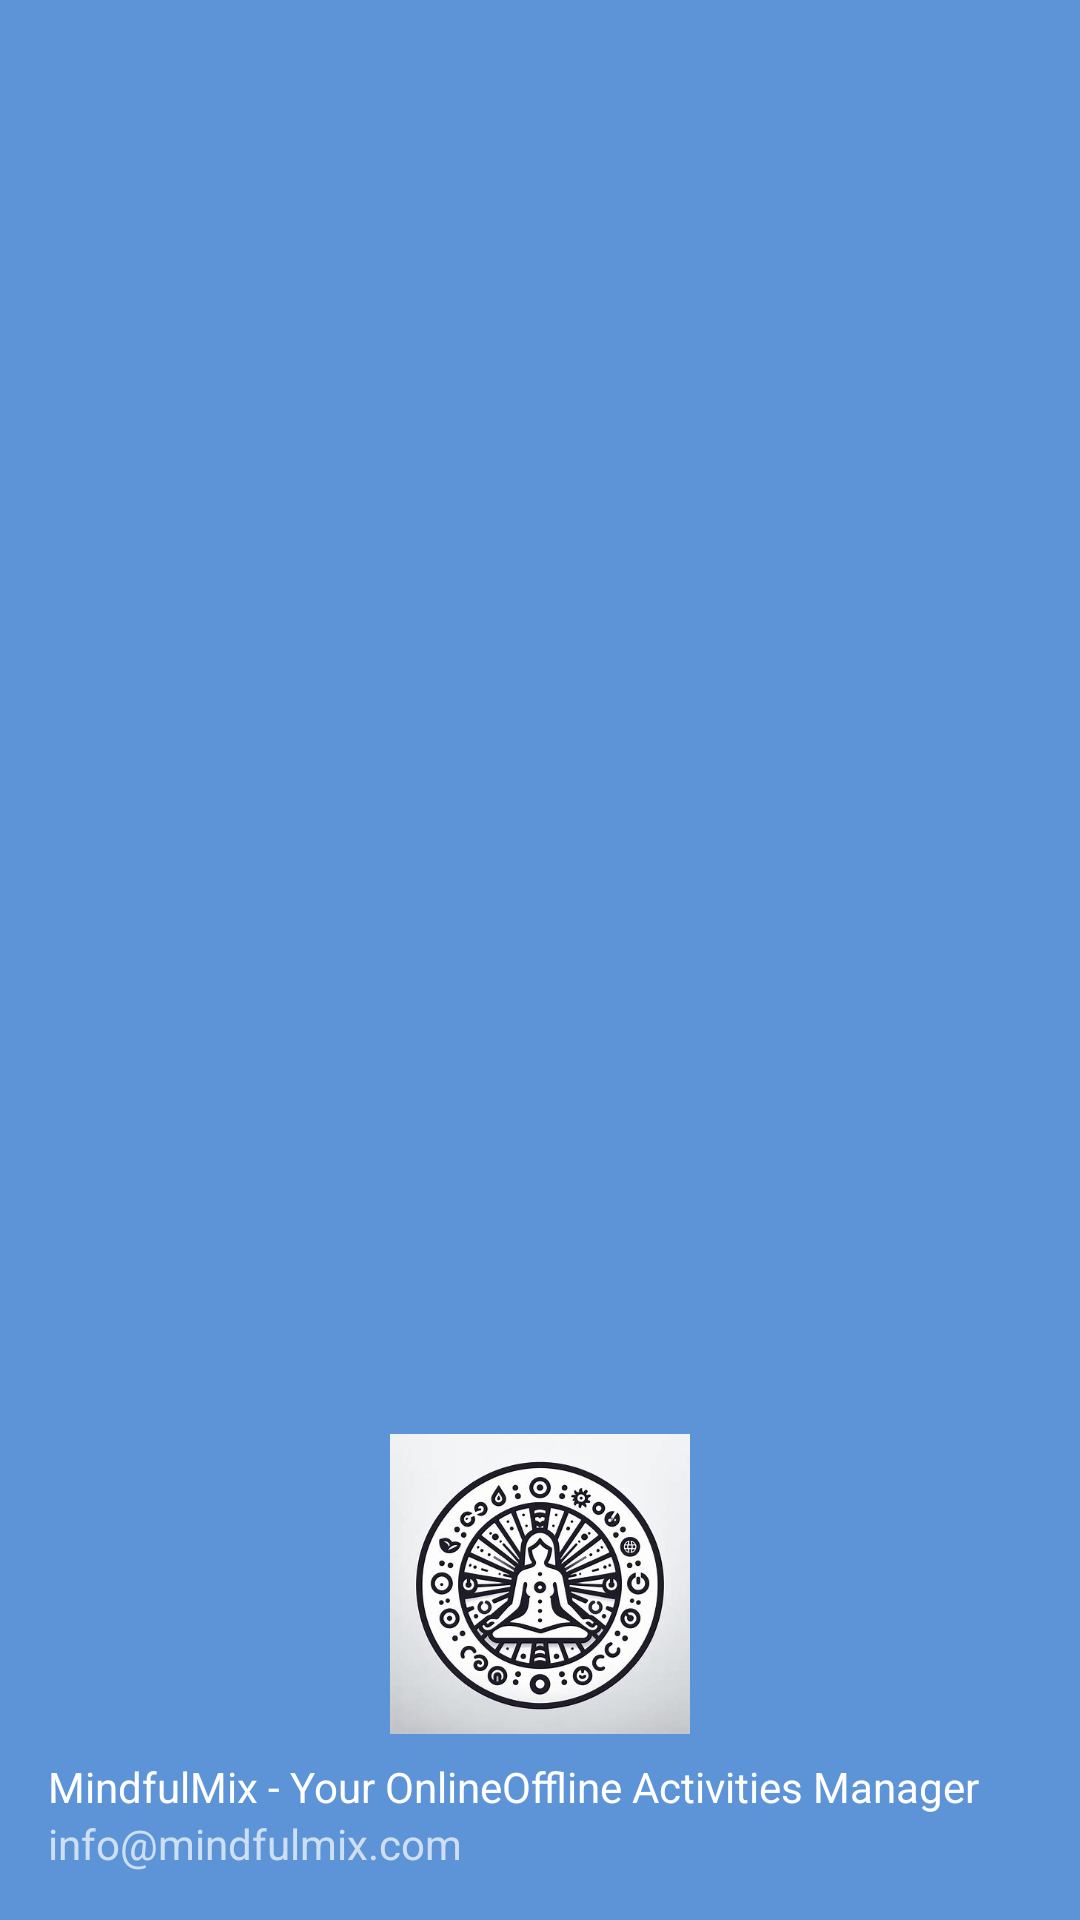

The Android layout XML behind this screen, and the referenced resources:
<!-- AndroidManifest.xml: application theme Theme.MindfulMixOnlineOfflineActivitiesManager -->
<!-- res/layout/nav_header.xml -->
<?xml version="1.0" encoding="utf-8"?>
<LinearLayout xmlns:android="http://schemas.android.com/apk/res/android"
    android:orientation="vertical" android:layout_width="match_parent"
    android:layout_height="176dp"
    android:gravity="bottom"
    android:background="@color/HavelockBlue"
    android:padding="16dp"
    android:theme="@style/ThemeOverlay.AppCompat.Dark"
    >

    <ImageView
        android:layout_width="wrap_content"
        android:layout_height="100dp"
        android:src="@drawable/mindful_icon_white" />

    <TextView
        android:layout_width="wrap_content"
        android:layout_height="wrap_content"
        android:paddingTop="8dp"
        android:text="MindfulMix - Your OnlineOffline Activities Manager"
        android:textAppearance="@style/TextAppearance.AppCompat.Body1"/>

    <TextView
        android:layout_width="wrap_content"
        android:layout_height="wrap_content"
        android:text="info@mindfulmix.com"/>

</LinearLayout>
<!-- resources referenced by this layout -->
<resources>
  <color name="HavelockBlue">#5D94D8</color>
  <!-- drawable mindful_icon_white: jpeg bitmap (drawable, 37903 bytes) -->
  <style name="Theme.MindfulMixOnlineOfflineActivitiesManager" parent="Base.Theme.MindfulMixOnlineOfflineActivitiesManager" />
  <style name="Base.Theme.MindfulMixOnlineOfflineActivitiesManager" parent="Theme.AppCompat.Light.NoActionBar">
          
          
      </style>
</resources>
